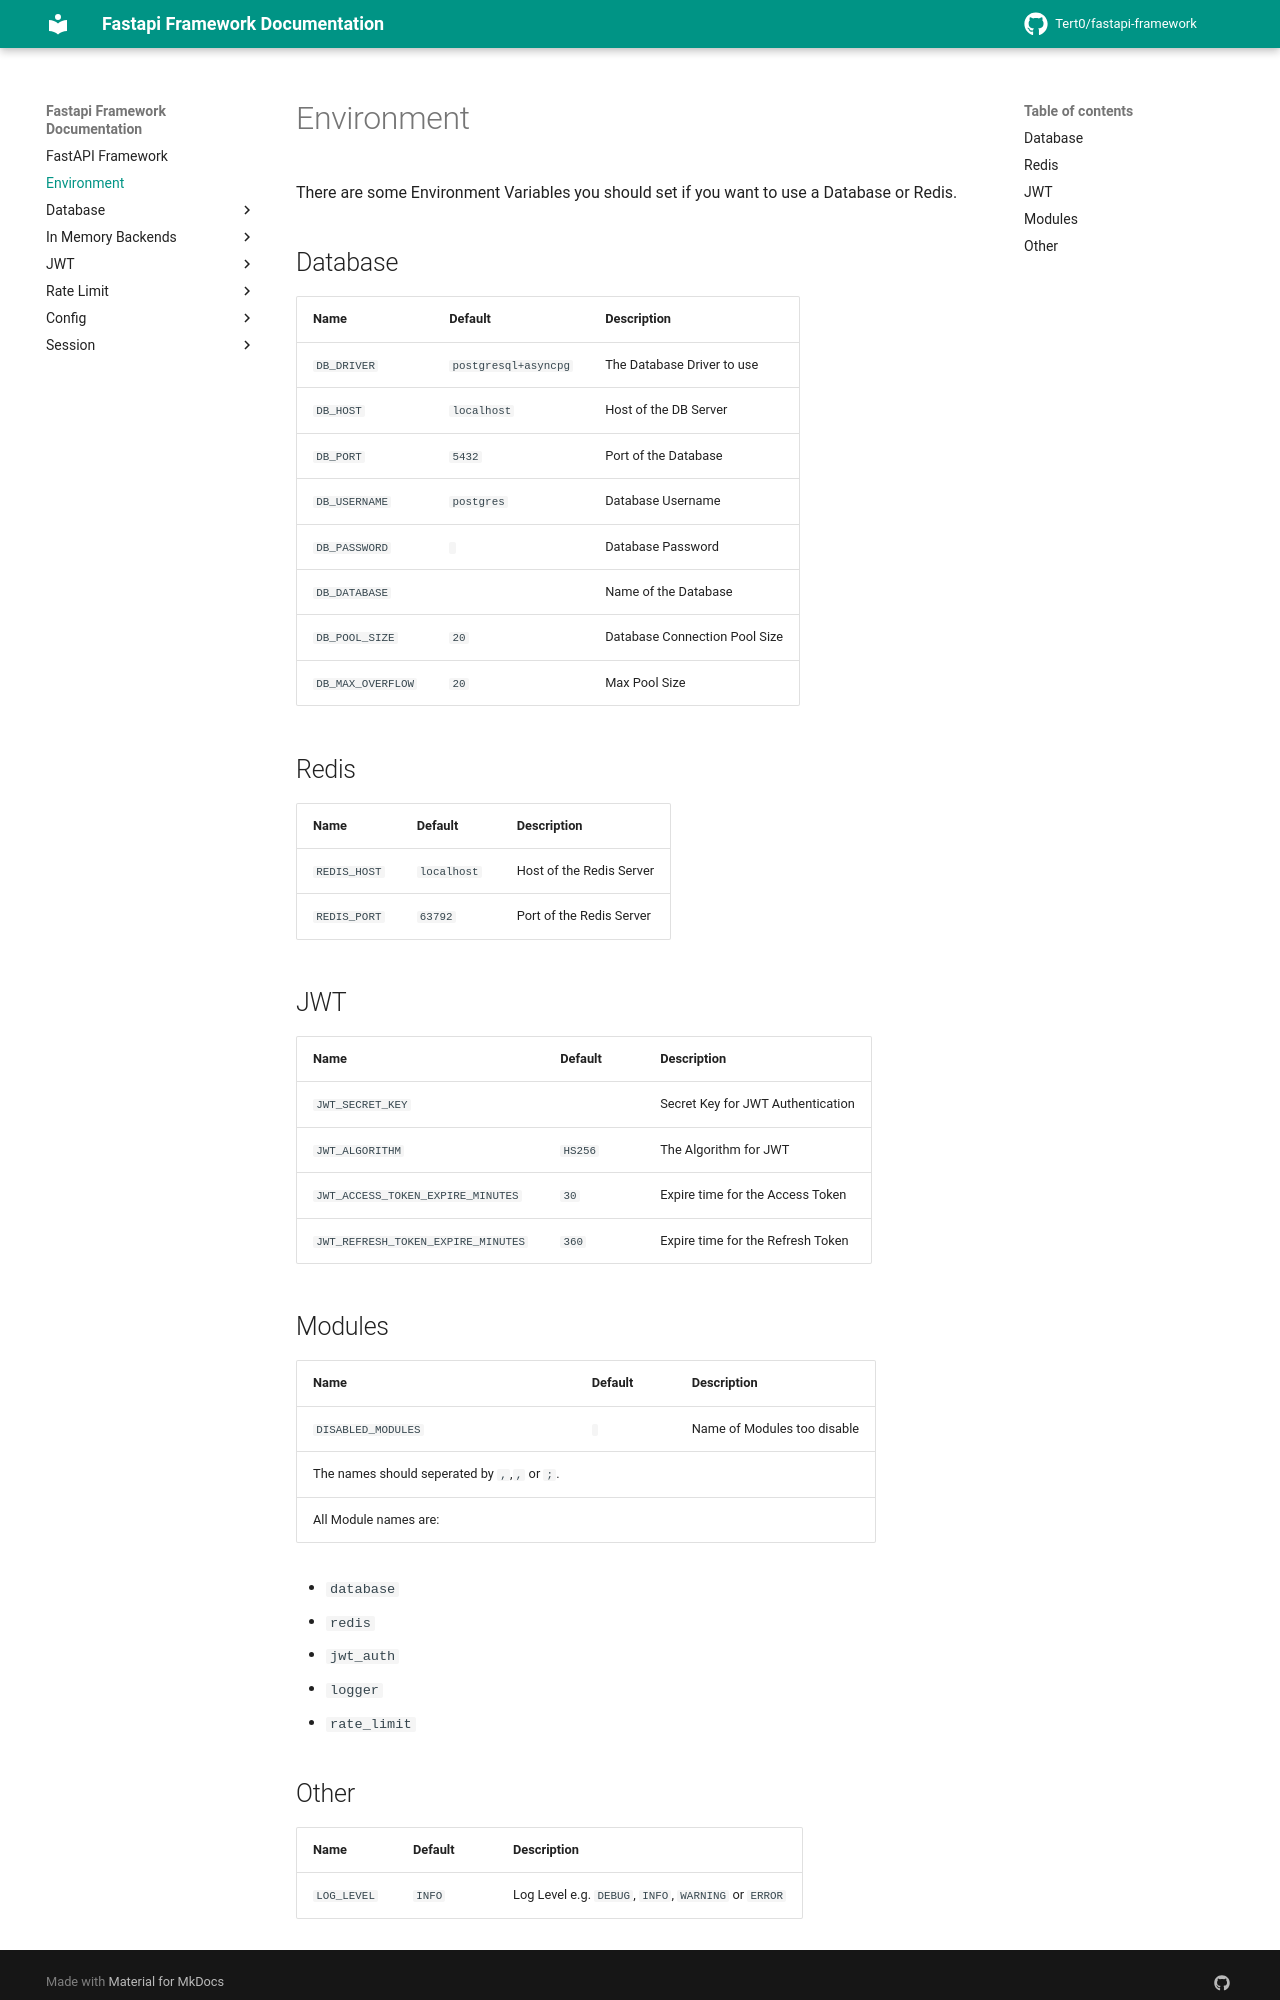

repository: Tert0/fastapi-framework · page: environment/index.html · generator: mkdocs

# Environment

There are some Environment Variables you should
set if you want to use a Database or Redis.

## Database

Name         | Default              | Description
-----------------|----------------------|------------
`DB_DRIVER`      | `postgresql+asyncpg` | The Database Driver to use
`DB_HOST`        | `localhost`          | Host of the DB Server
`DB_PORT`        | `5432`               | Port of the Database
`DB_USERNAME`    | `postgres`           | Database Username
`DB_PASSWORD`    | ` `                  | Database Password
`DB_DATABASE`    |                      | Name of the Database
`DB_POOL_SIZE`   | `20`                 | Database Connection Pool Size
`DB_MAX_OVERFLOW`| `20`                 | Max Pool Size

## Redis
Name         | Default              | Description
-------------|----------------------|------------
`REDIS_HOST` | `localhost`          | Host of the Redis Server
`REDIS_PORT` | `63792`              | Port of the Redis Server

## JWT
Name                             | Default              | Description
---------------------------------|----------------------|------------
`JWT_SECRET_KEY`                 |                      | Secret Key for JWT Authentication
`JWT_ALGORITHM`                  | `HS256`              | The Algorithm for JWT
`JWT_ACCESS_TOKEN_EXPIRE_MINUTES`|`30`                  | Expire time for the Access Token
`JWT_REFRESH_TOKEN_EXPIRE_MINUTES`|`360`                | Expire time for the Refresh Token

## Modules
Name              | Default              | Description
------------------|----------------------|------------
`DISABLED_MODULES`| ` `                  | Name of Modules too disable
The names should seperated by `,`,`, ` or `;`.
All Module names are:

- `database`
- `redis`
- `jwt_auth`
- `logger`
- `rate_limit`
